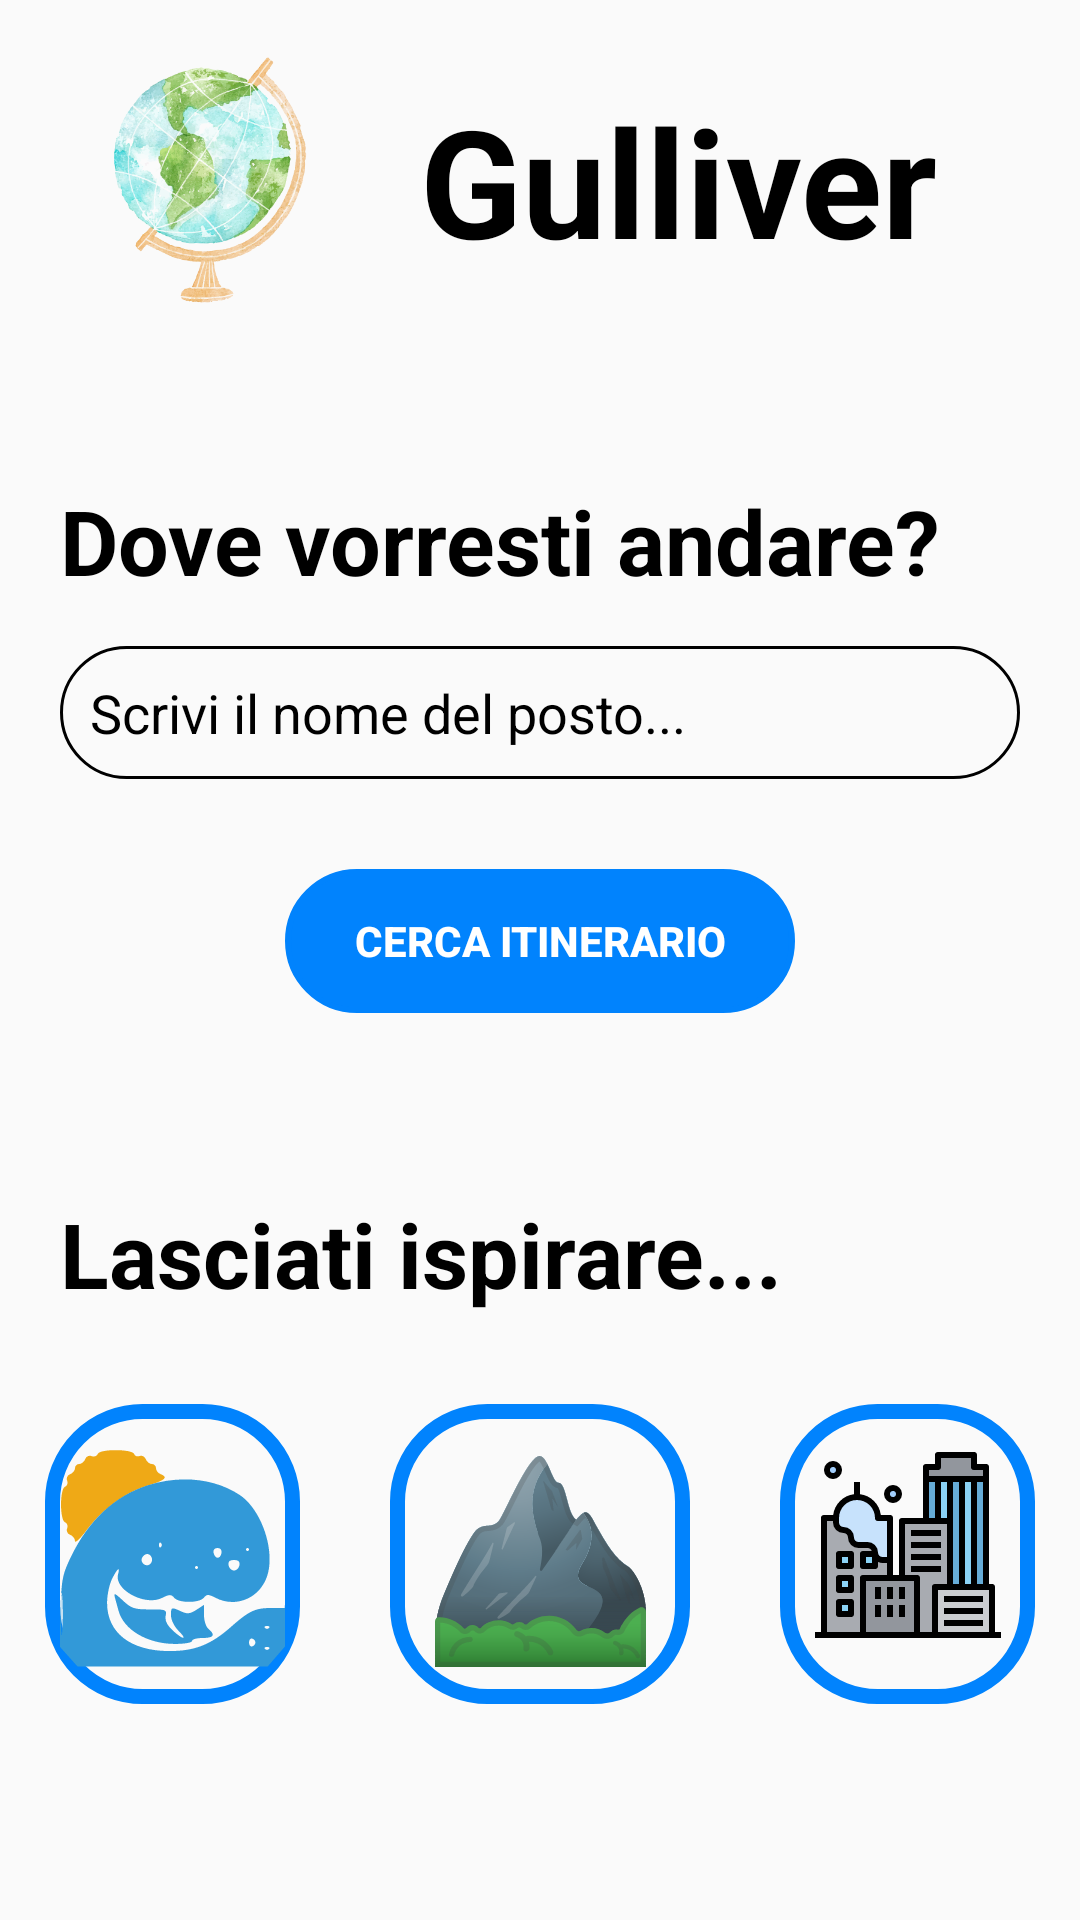

Here is an Android app screen rendered from its layout file. Give the layout XML and the strings, colors and styles it references.
<!-- AndroidManifest.xml: application theme Theme.AppCompat.Light.NoActionBar -->
<!-- res/layout/fragment_homepage.xml -->
<?xml version="1.0" encoding="utf-8"?>
<ScrollView
    xmlns:android="http://schemas.android.com/apk/res/android"
    xmlns:tools="http://schemas.android.com/tools"
    android:layout_width="match_parent"
    android:layout_height="match_parent">


    <LinearLayout
        android:id="@+id/main"
        android:layout_width="match_parent"
        android:layout_height="wrap_content"
        android:orientation="vertical"
        tools:context=".Activity.MainActivity">

        <LinearLayout
            android:layout_width="match_parent"
            android:layout_height="wrap_content"
            android:orientation="horizontal"
            android:layout_marginTop="10dp"
            android:layout_marginStart="20dp"
            android:layout_marginEnd="20dp">

            <ImageView
                android:id="@+id/logoApp"
                android:layout_width="100dp"
                android:layout_height="100dp"
                android:src="@drawable/logoapp"
                android:layout_marginEnd="20dp"/>

            <TextView
                android:layout_width="wrap_content"
                android:layout_height="wrap_content"
                android:text="Gulliver"
                android:layout_gravity="center_vertical"
                android:textColor="@color/black"
                android:textSize="50sp"
                android:textStyle="bold"/>

        </LinearLayout>

        <TextView
            android:id="@+id/txt2"
            android:layout_width="wrap_content"
            android:layout_height="wrap_content"
            android:text="Dove vorresti andare?"
            android:textColor="@color/black"
            android:textSize="30sp"
            android:textStyle="bold"
            android:layout_marginTop="50dp"
            android:layout_marginStart="20dp"/>

        <EditText
            android:id="@+id/cNomeItinerario"
            android:layout_width="match_parent"
            android:layout_height="wrap_content"
            android:hint="Scrivi il nome del posto..."
            android:textColorHint="@color/black"
            android:textColor="#000000"
            android:background="@drawable/custom_input"
            android:layout_marginTop="15dp"
            android:layout_marginStart="20dp"
            android:layout_marginEnd="20dp"
            android:singleLine="true"/>

        <Button
            android:id="@+id/btnCercaItinerario"
            android:layout_width="170dp"
            android:layout_height="wrap_content"
            android:background="@drawable/custom_style_button"
            android:backgroundTint="@color/azzurro"
            android:text="Cerca itinerario"
            android:textStyle="bold"
            android:layout_marginTop="30dp"
            android:layout_marginStart="20dp"
            android:layout_marginEnd="20dp"
            android:textColor="@color/white"
            android:layout_gravity="center_horizontal"
            android:contentDescription="Pulsante Cerca Itinerario"/>

        <TextView
            android:id="@+id/txt3"
            android:layout_width="wrap_content"
            android:layout_height="wrap_content"
            android:text="Lasciati ispirare..."
            android:textColor="@color/black"
            android:textSize="30sp"
            android:textStyle="bold"
            android:layout_marginTop="60dp"
            android:layout_marginStart="20dp"/>

        <RelativeLayout
            android:layout_width="match_parent"
            android:layout_height="wrap_content"
            android:orientation="horizontal"
            android:layout_marginTop="15dp"
            android:weightSum="3">

            <Button
                android:id="@+id/sea"
                android:layout_width="100dp"
                android:layout_height="100dp"
                android:layout_margin="15dp"
                android:layout_toLeftOf="@+id/imageMontagna"
                android:background="@drawable/custom_btn_homepage"
                android:drawableTop="@drawable/trace"
                android:padding="15dp"
                android:contentDescription="Pulsante Cerca Itinerario al Mare"/>

            <Button
                android:id="@+id/imageMontagna"
                android:layout_width="100dp"
                android:layout_height="100dp"
                android:layout_margin="15dp"
                android:layout_centerInParent="true"

                android:background="@drawable/custom_btn_homepage"
                android:drawableTop="@drawable/montagna2"
                android:padding="15dp"
                android:contentDescription="Pulsante Cerca Itinerario in Montagna"/>

            <Button
                android:id="@+id/imageCitta"
                android:layout_width="100dp"
                android:layout_height="100dp"
                android:layout_margin="15dp"
                android:layout_toRightOf="@+id/imageMontagna"
                android:background="@drawable/custom_btn_homepage"
                android:drawableTop="@drawable/cittasvg"
                android:padding="15dp"
                android:contentDescription="Pulsante Accedi"/>

        </RelativeLayout>
    </LinearLayout>
</ScrollView>
<!-- resources referenced by this layout -->
<resources>
  <color name="azzurro">#0183fd</color>
  <color name="black">#FF000000</color>
  <color name="white">#FFFFFFFF</color>
  <!-- drawable cittasvg: vector/xml drawable (drawable, 5430 chars, omitted) -->
  <!-- drawable custom_btn_homepage (drawable) -->
  <?xml version="1.0" encoding="utf-8"?>
  <shape xmlns:android="http://schemas.android.com/apk/res/android"
      android:shape="rectangle">
  
  
      <padding
          android:left="5dp"
          android:top="5dp"
          android:right="5dp"
          android:bottom="5dp" />
  
      <stroke
          android:color="@color/azzurro"
          android:width="5dp" />
  
      <corners android:radius="30dp" />
  
  </shape>
  <!-- drawable custom_input (drawable) -->
  <?xml version="1.0" encoding="utf-8"?>
  <shape
      xmlns:android="http://schemas.android.com/apk/res/android"
      android:shape="rectangle">
  
      
      <padding
          android:left="10dp"
          android:top="10dp"
          android:right="10dp"
          android:bottom="10dp" />
  
  
      
      <stroke
          android:color="@color/black"
          android:width="1dp" />
  
      
      <corners android:radius="100dp" />
  
  </shape>
  <!-- drawable custom_style_button (drawable) -->
  <?xml version="1.0" encoding="utf-8"?>
  <shape xmlns:android="http://schemas.android.com/apk/res/android"
      android:shape="rectangle">
  
      
  
      <padding
          android:left="5dp"
          android:top="5dp"
          android:right="5dp"
          android:bottom="5dp" />
  
      <stroke
          android:color="@color/azzurro"
          android:width="2dp" />
  
      <corners android:radius="50dp" />
  
  </shape>
  <!-- drawable logoapp: png bitmap (drawable, 191942 bytes) -->
  <!-- drawable montagna2: vector/xml drawable (drawable, 26716 chars, omitted) -->
  <!-- drawable trace: vector/xml drawable (drawable, 3738 chars, omitted) -->
</resources>
